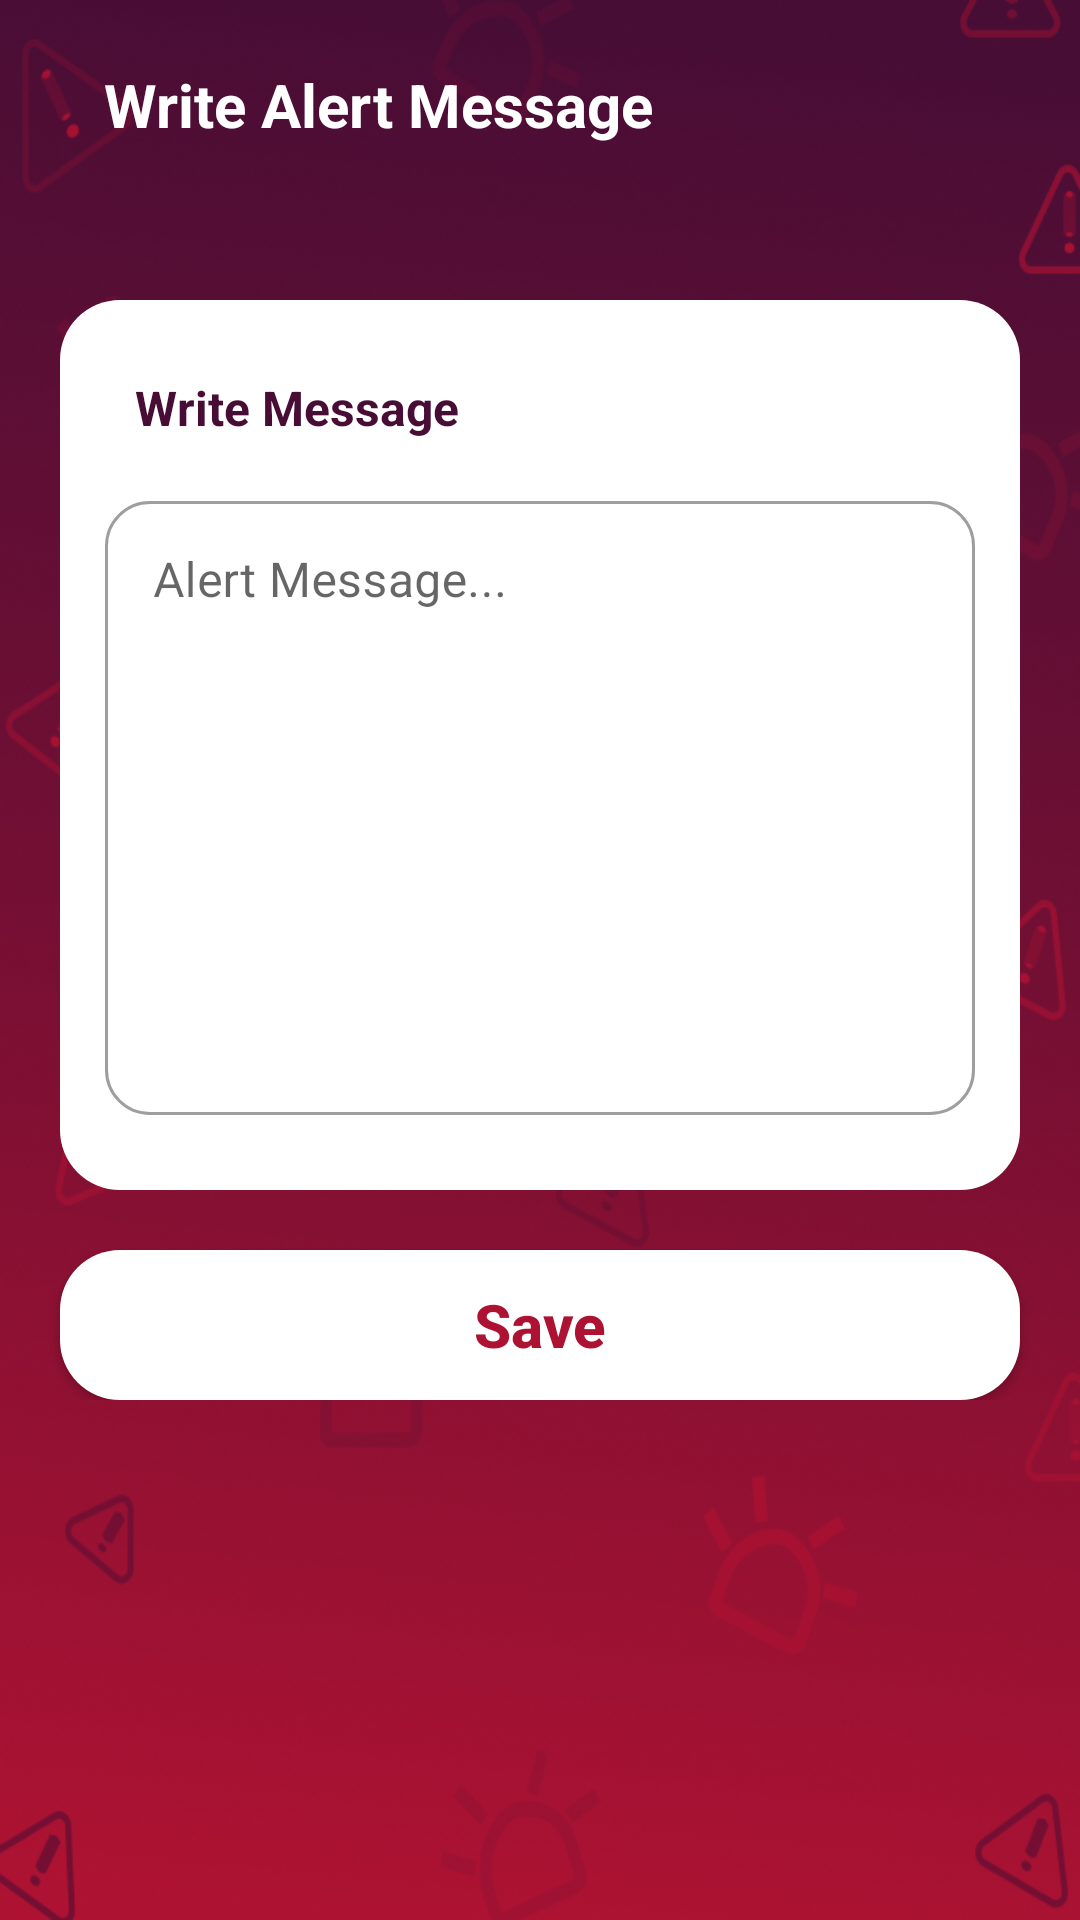

Produce the Android XML layout that renders to this screen, including the resource entries it uses.
<!-- AndroidManifest.xml: application theme Theme.WomenSecurity -->
<!-- res/layout/activity_addmessage.xml -->
<?xml version="1.0" encoding="utf-8"?>
<androidx.core.widget.NestedScrollView
    xmlns:android="http://schemas.android.com/apk/res/android"
    xmlns:app="http://schemas.android.com/apk/res-auto"
    xmlns:tools="http://schemas.android.com/tools"
    android:layout_width="match_parent"
    android:layout_height="match_parent"
    android:background="@drawable/bg"
    tools:context=".Addmessage">

    <LinearLayout
        android:id="@+id/messLay"
        android:layout_width="match_parent"
        android:layout_height="match_parent"
        android:orientation="vertical">

        <LinearLayout
            android:layout_width="match_parent"
            android:layout_height="60dp"
            android:paddingRight="20dp"
            android:paddingLeft="20dp"
            android:paddingTop="10dp"
            android:orientation="horizontal"
            android:weightSum="4">

            <androidx.appcompat.widget.AppCompatImageView
                android:id="@+id/back_to_home"
                android:layout_width="wrap_content"
                android:layout_height="match_parent"
                android:layout_weight="0.15"
                android:src="@drawable/back"/>

            <TextView
                android:layout_width="wrap_content"
                android:layout_height="match_parent"
                android:layout_weight="3.8"
                android:text="Write Alert Message"
                android:textColor="@color/white"
                android:textStyle="bold"
                android:textSize="20sp"
                android:gravity="center|start"
                android:paddingStart="10dp"/>


        </LinearLayout>

        <LinearLayout
            android:layout_width="match_parent"
            android:layout_height="wrap_content"
            android:background="@drawable/spalsh_design"
            android:layout_marginStart="20sp"
            android:layout_marginEnd="20sp"
            android:layout_marginTop="40dp"
            android:padding="15dp"
            android:orientation="vertical">

            <TextView
                android:layout_width="wrap_content"
                android:layout_height="wrap_content"
                android:text="Write Message"
                android:textColor="@color/first"
                android:textStyle="bold"
                android:layout_marginTop="10dp"
                android:textSize="16sp"
                android:gravity="center|start"
                android:paddingStart="10dp"/>

           <com.google.android.material.textfield.TextInputLayout
                style="@style/Widget.MaterialComponents.TextInputLayout.OutlinedBox"
                android:layout_width="match_parent"
                android:layout_height="210dp"
                android:layout_marginTop="15dp"
                android:layout_marginBottom="10dp"
                app:boxCornerRadiusBottomEnd="15dp"
                app:boxCornerRadiusBottomStart="15dp"
                app:boxCornerRadiusTopEnd="15dp"
                app:counterMaxLength="200"
               android:hint="Alert Message..."
                app:boxCornerRadiusTopStart="15dp"
                app:hintAnimationEnabled="true">

                <com.google.android.material.textfield.TextInputEditText
                    android:id="@+id/alert_messg"
                    android:layout_width="match_parent"
                    android:layout_height="match_parent"
                    android:maxLines="5"
                    android:inputType="textMultiLine"
                    android:scrollHorizontally="false"
                    android:singleLine="false"
                    android:gravity="top"/>

            </com.google.android.material.textfield.TextInputLayout>


        </LinearLayout>


        <androidx.appcompat.widget.AppCompatButton
            android:id="@+id/save"
            android:layout_width="match_parent"
            android:layout_height="50dp"
            android:background="@drawable/spalsh_design"
            android:layout_marginStart="20sp"
            android:layout_marginEnd="20sp"
            android:textSize="20sp"
            android:textAllCaps="false"
            android:textStyle="bold"
            android:textColor="@color/second"
            android:layout_marginTop="20sp"
            android:text="Save"/>


    </LinearLayout>

</androidx.core.widget.NestedScrollView>
<!-- resources referenced by this layout -->
<resources>
  <color name="first">#470D35</color>
  <color name="second">#AD1232</color>
  <color name="white">#FFFFFFFF</color>
  <!-- drawable bg: png bitmap (drawable-v24, 615505 bytes) -->
  <!-- drawable spalsh_design (drawable) -->
  <?xml version="1.0" encoding="utf-8"?>
  <shape xmlns:android="http://schemas.android.com/apk/res/android">
  
  
  
      <corners android:radius="20dp"/>
      <solid android:color="@color/white"/>
  
  </shape>
  <style name="Theme.WomenSecurity" parent="Theme.MaterialComponents.DayNight.DarkActionBar">
          
          <item name="colorPrimary">@color/purple_500</item>
          <item name="colorPrimaryVariant">@color/purple_700</item>
          <item name="colorOnPrimary">@color/white</item>
          
          <item name="colorSecondary">@color/teal_200</item>
          <item name="colorSecondaryVariant">@color/teal_700</item>
          <item name="colorOnSecondary">@color/black</item>
          
          <item name="android:statusBarColor" tools:targetApi="l">?attr/colorPrimaryVariant</item>
          
      </style>
  <color name="purple_500">#AD1232</color>
  <color name="purple_700">#470D35</color>
  <color name="teal_200">#FF03DAC5</color>
  <color name="teal_700">#FF018786</color>
  <color name="black">#FF000000</color>
</resources>
